Image classification data set "images" (zzl-OUC/ros2-yolo-object-detection on GitHub). Class labels (2): mouse, phone.

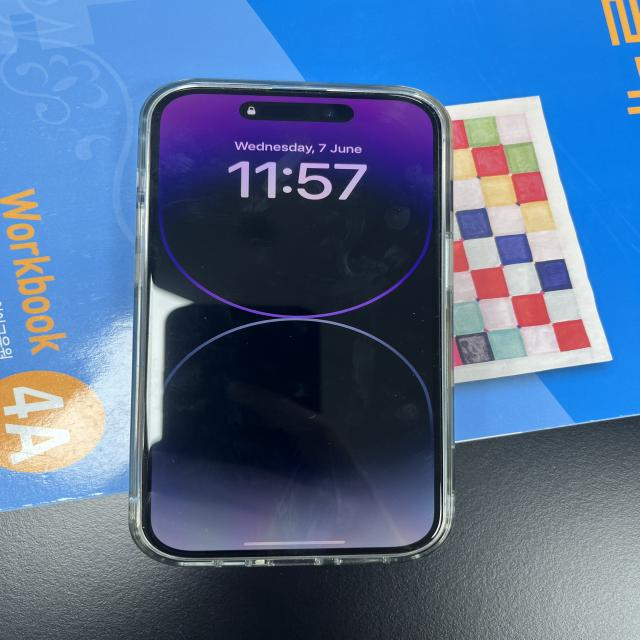
Label: phone

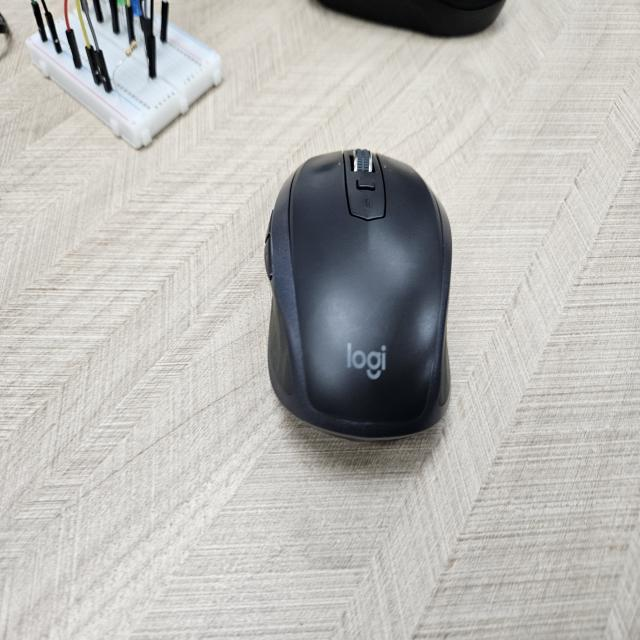
Label: mouse

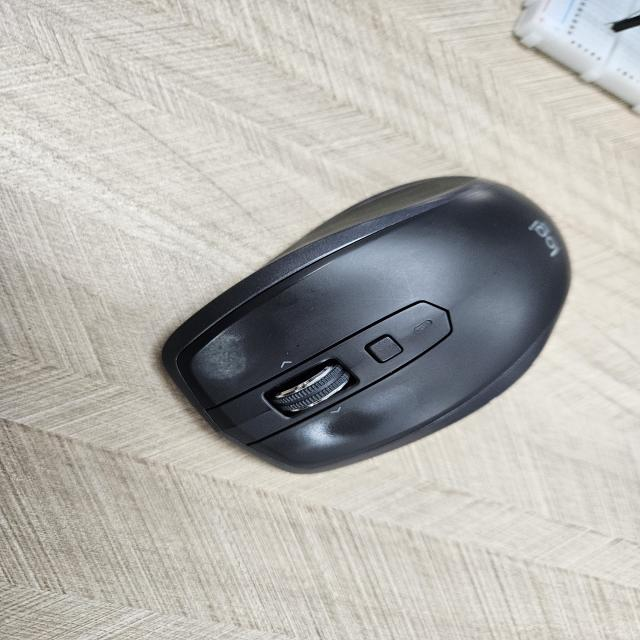
Label: mouse

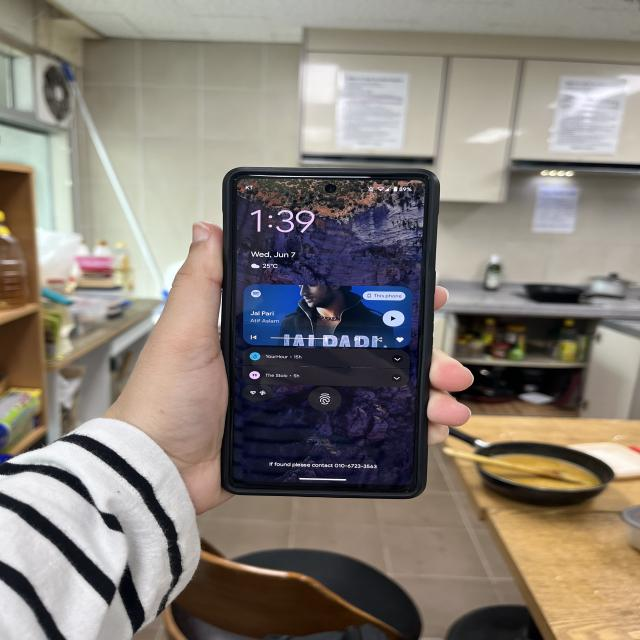
Label: phone

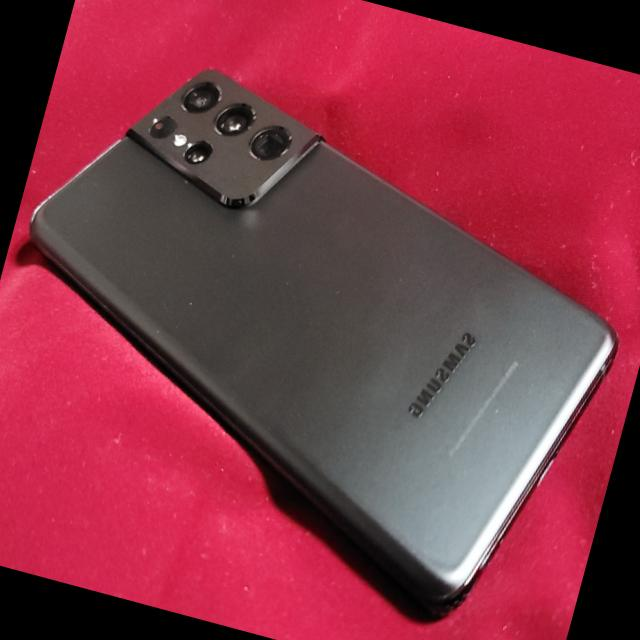
Label: phone

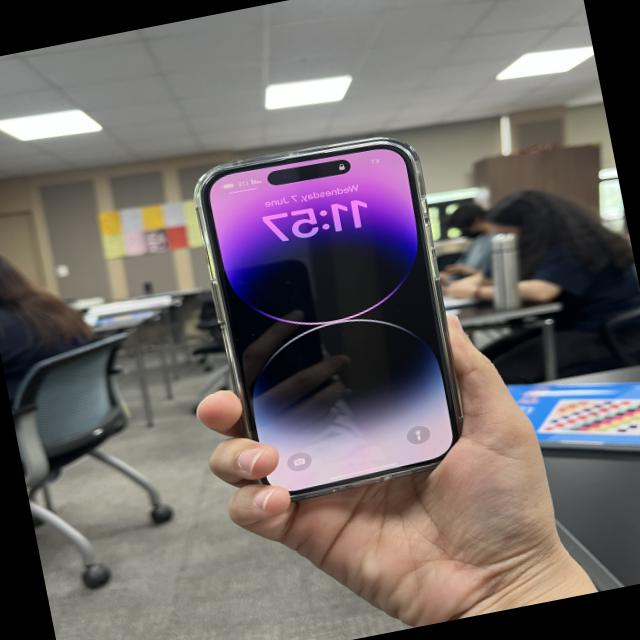
Label: phone
